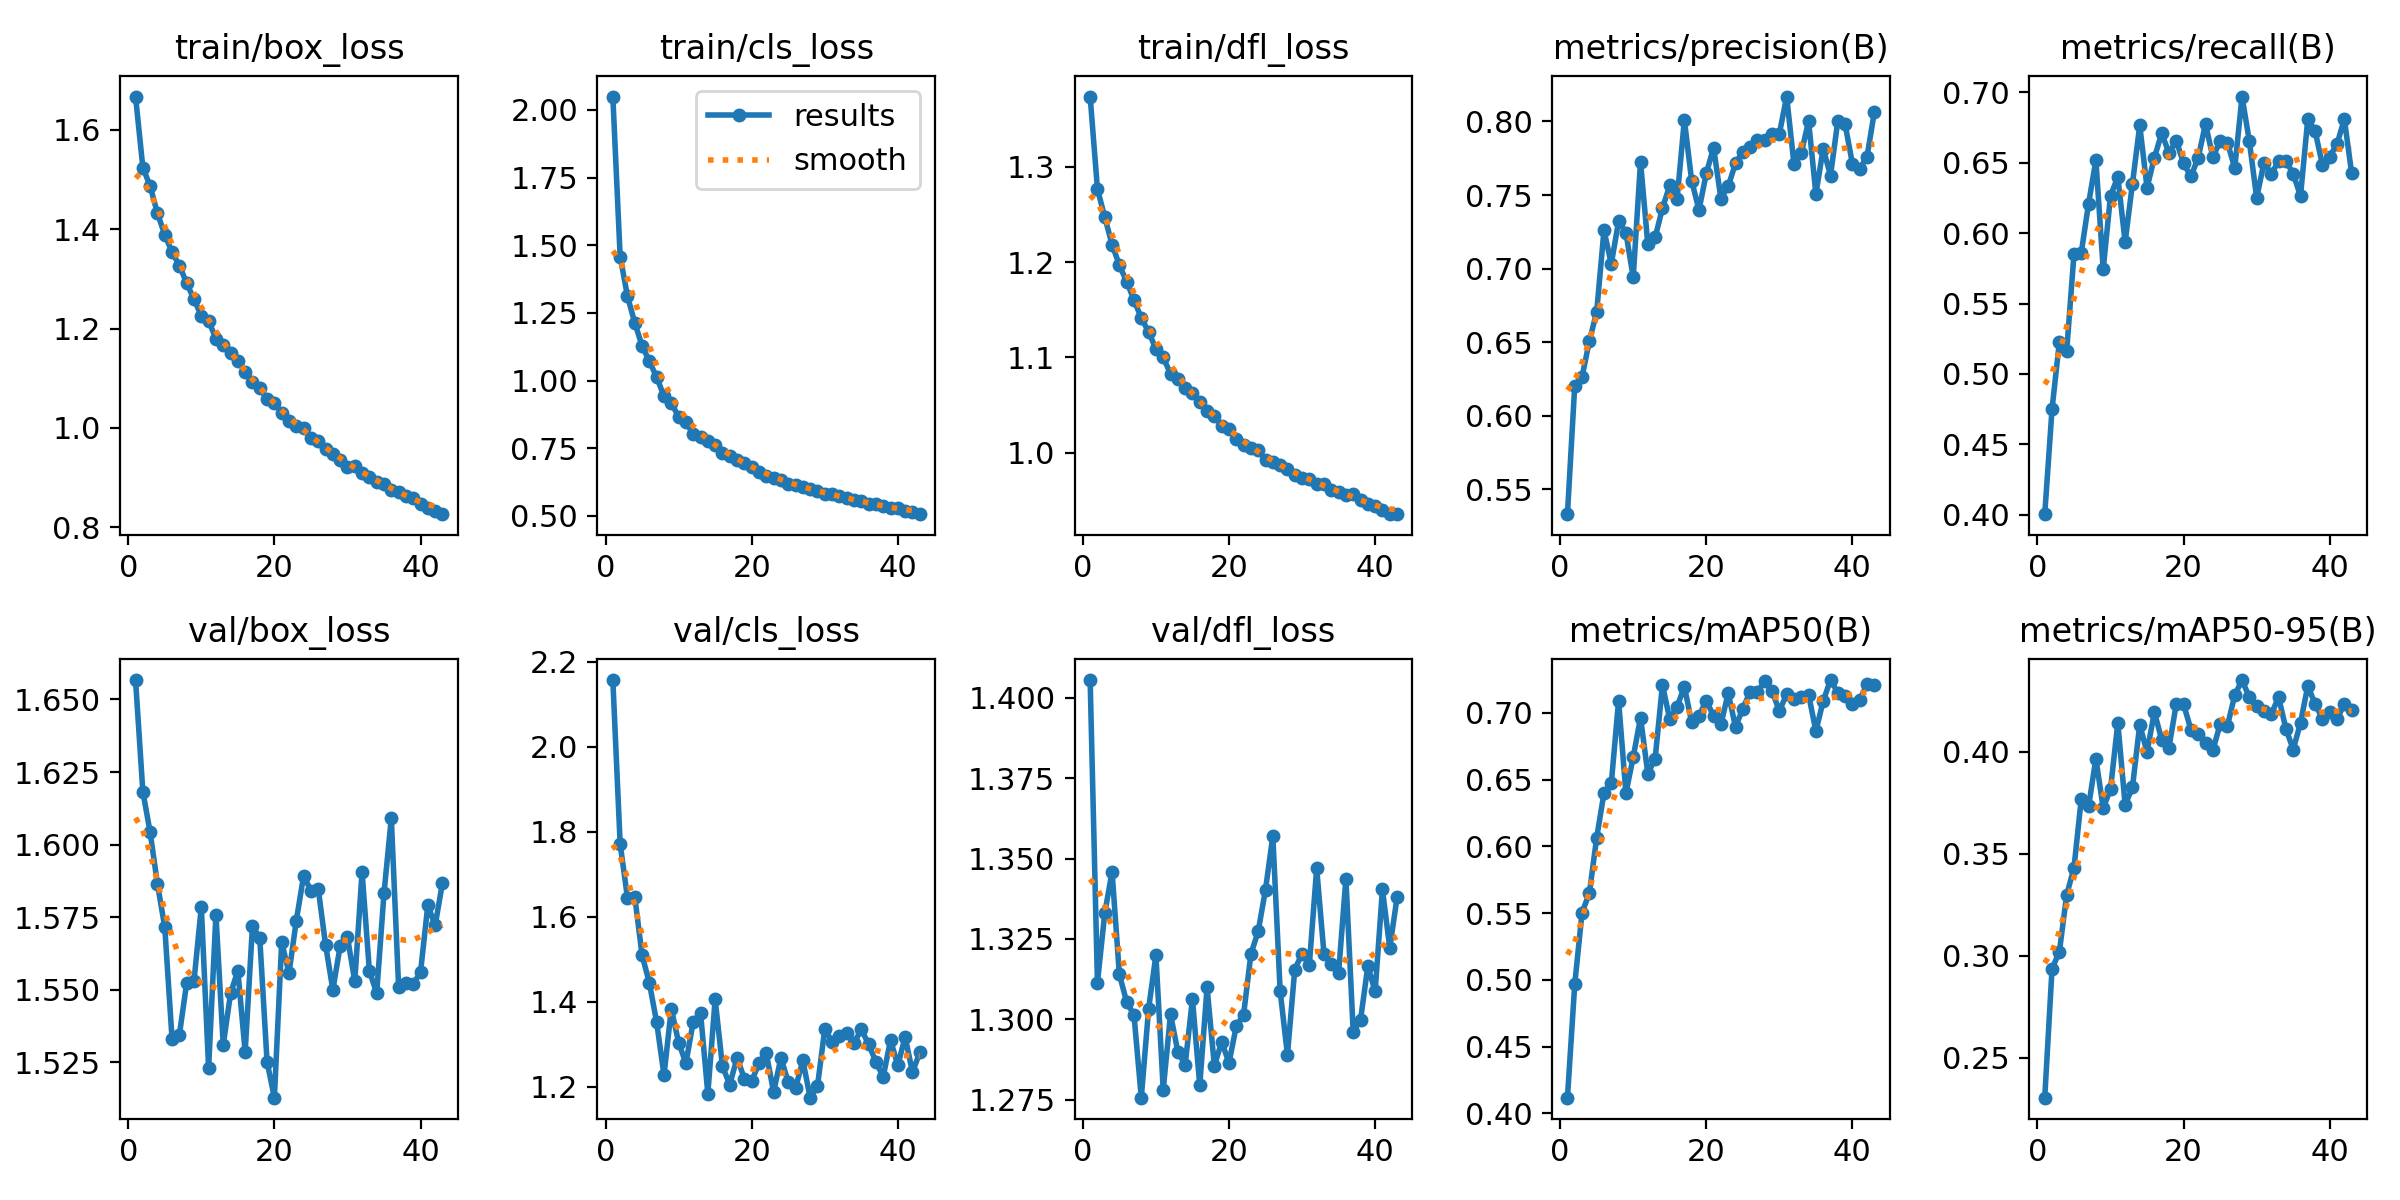

Values plotted in this chart, from the file beside it:
epoch, time, train/box_loss, train/cls_loss, train/dfl_loss, metrics/precision(B), metrics/recall(B), metrics/mAP50(B), metrics/mAP50-95(B), val/box_loss, val/cls_loss, val/dfl_loss, lr/pg0, lr/pg1, lr/pg2
1, 22.18, 1.667, 2.049, 1.374, 0.5331, 0.4003, 0.4117, 0.2304, 1.657, 2.157, 1.405, 0.06698, 0.0001659, 0.0001659
2, 42.64, 1.524, 1.458, 1.277, 0.6206, 0.4751, 0.4968, 0.2937, 1.618, 1.771, 1.311, 0.03381, 0.0003293, 0.0003293
3, 63.44, 1.487, 1.312, 1.247, 0.6264, 0.5226, 0.5504, 0.3019, 1.604, 1.645, 1.333, 0.0006382, 0.0004894, 0.0004894
4, 84.01, 1.432, 1.214, 1.218, 0.6508, 0.5161, 0.565, 0.3298, 1.586, 1.647, 1.346, 0.0004852, 0.0004852, 0.0004852
5, 104.3, 1.389, 1.128, 1.197, 0.6705, 0.5851, 0.6065, 0.3432, 1.572, 1.51, 1.314, 0.0004802, 0.0004802, 0.0004802
6, 124.8, 1.354, 1.071, 1.179, 0.726, 0.5862, 0.6401, 0.377, 1.533, 1.444, 1.305, 0.0004752, 0.0004752, 0.0004752
7, 145.1, 1.327, 1.012, 1.16, 0.7032, 0.621, 0.6472, 0.3733, 1.534, 1.351, 1.301, 0.0004703, 0.0004703, 0.0004703
8, 165.6, 1.291, 0.9425, 1.141, 0.7322, 0.6519, 0.7092, 0.3967, 1.552, 1.227, 1.276, 0.0004654, 0.0004654, 0.0004654
9, 185.8, 1.259, 0.9176, 1.127, 0.7246, 0.5743, 0.6398, 0.3725, 1.553, 1.383, 1.303, 0.0004604, 0.0004604, 0.0004604
10, 206.1, 1.226, 0.8654, 1.109, 0.6941, 0.6266, 0.6669, 0.3817, 1.578, 1.304, 1.32, 0.0004554, 0.0004554, 0.0004554
11, 226.3, 1.216, 0.8452, 1.1, 0.7726, 0.6401, 0.6965, 0.4143, 1.523, 1.255, 1.278, 0.0004505, 0.0004505, 0.0004505
12, 246.9, 1.18, 0.8032, 1.083, 0.7165, 0.5937, 0.6546, 0.374, 1.576, 1.353, 1.302, 0.0004456, 0.0004456, 0.0004456
13, 267.1, 1.166, 0.7916, 1.077, 0.7212, 0.635, 0.6657, 0.3826, 1.531, 1.374, 1.29, 0.0004406, 0.0004406, 0.0004406
14, 287.3, 1.15, 0.7774, 1.068, 0.741, 0.6766, 0.721, 0.4134, 1.549, 1.184, 1.286, 0.0004356, 0.0004356, 0.0004356
15, 307.5, 1.136, 0.7604, 1.062, 0.7566, 0.6324, 0.6953, 0.3998, 1.557, 1.406, 1.306, 0.0004307, 0.0004307, 0.0004307
16, 327.8, 1.113, 0.7336, 1.053, 0.7471, 0.6536, 0.7046, 0.4196, 1.528, 1.248, 1.28, 0.0004258, 0.0004258, 0.0004258
17, 348.2, 1.092, 0.7204, 1.044, 0.801, 0.6709, 0.7198, 0.4061, 1.572, 1.205, 1.31, 0.0004208, 0.0004208, 0.0004208
18, 368.3, 1.08, 0.7076, 1.038, 0.7597, 0.6571, 0.693, 0.4022, 1.568, 1.268, 1.286, 0.0004158, 0.0004158, 0.0004158
19, 388.3, 1.058, 0.6955, 1.028, 0.7399, 0.6657, 0.6979, 0.4236, 1.525, 1.219, 1.293, 0.0004109, 0.0004109, 0.0004109
20, 409, 1.05, 0.6802, 1.024, 0.7647, 0.6495, 0.7093, 0.4234, 1.513, 1.213, 1.287, 0.0004059, 0.0004059, 0.0004059
21, 429.4, 1.031, 0.6633, 1.015, 0.7823, 0.6404, 0.6978, 0.411, 1.566, 1.256, 1.298, 0.000401, 0.000401, 0.000401
22, 449.3, 1.014, 0.6471, 1.008, 0.7476, 0.6536, 0.6915, 0.409, 1.556, 1.278, 1.301, 0.0003961, 0.0003961, 0.0003961
23, 469.4, 1.004, 0.6416, 1.005, 0.7559, 0.6777, 0.7149, 0.4045, 1.574, 1.188, 1.32, 0.0003911, 0.0003911, 0.0003911
24, 489.6, 0.999, 0.6312, 1.002, 0.7716, 0.6541, 0.6896, 0.4008, 1.589, 1.268, 1.327, 0.0003861, 0.0003861, 0.0003861
25, 509.9, 0.979, 0.6171, 0.9923, 0.7795, 0.6653, 0.7033, 0.4135, 1.584, 1.211, 1.34, 0.0003812, 0.0003812, 0.0003812
26, 530.2, 0.9732, 0.6159, 0.9898, 0.7827, 0.6644, 0.7158, 0.4128, 1.585, 1.196, 1.357, 0.0003763, 0.0003763, 0.0003763
27, 550.5, 0.9585, 0.6073, 0.9869, 0.7876, 0.6463, 0.7158, 0.4279, 1.565, 1.262, 1.309, 0.0003713, 0.0003713, 0.0003713
28, 571.3, 0.9483, 0.5979, 0.9825, 0.7875, 0.6971, 0.7239, 0.4353, 1.55, 1.174, 1.289, 0.0003663, 0.0003663, 0.0003663
29, 591.7, 0.9355, 0.591, 0.9763, 0.7917, 0.6653, 0.7164, 0.4268, 1.565, 1.201, 1.316, 0.0003614, 0.0003614, 0.0003614
30, 612.2, 0.9207, 0.5796, 0.9735, 0.7916, 0.6251, 0.7015, 0.4226, 1.568, 1.335, 1.32, 0.0003565, 0.0003565, 0.0003565
31, 633.1, 0.9227, 0.5811, 0.9721, 0.8169, 0.65, 0.7142, 0.4202, 1.553, 1.306, 1.317, 0.0003515, 0.0003515, 0.0003515
32, 653.1, 0.9099, 0.5733, 0.9675, 0.771, 0.6421, 0.7104, 0.4185, 1.591, 1.32, 1.347, 0.0003465, 0.0003465, 0.0003465
33, 673.4, 0.9018, 0.5654, 0.9668, 0.7785, 0.6511, 0.712, 0.4269, 1.556, 1.326, 1.32, 0.0003416, 0.0003416, 0.0003416
34, 694.1, 0.8908, 0.5577, 0.9609, 0.8003, 0.6514, 0.7137, 0.4114, 1.549, 1.303, 1.317, 0.0003367, 0.0003367, 0.0003367
35, 714.4, 0.8875, 0.5556, 0.9589, 0.7507, 0.6422, 0.6865, 0.4012, 1.583, 1.335, 1.314, 0.0003317, 0.0003317, 0.0003317
36, 734.6, 0.8759, 0.5434, 0.955, 0.7816, 0.6264, 0.7091, 0.4143, 1.609, 1.3, 1.344, 0.0003268, 0.0003268, 0.0003268
37, 754.7, 0.8702, 0.5452, 0.9568, 0.7633, 0.6812, 0.7247, 0.4325, 1.551, 1.258, 1.296, 0.0003218, 0.0003218, 0.0003218
38, 775.3, 0.8637, 0.5366, 0.9507, 0.8004, 0.6725, 0.7153, 0.4235, 1.552, 1.224, 1.3, 0.0003168, 0.0003168, 0.0003168
39, 795.2, 0.8579, 0.5288, 0.9458, 0.798, 0.6485, 0.7129, 0.4163, 1.552, 1.31, 1.317, 0.0003119, 0.0003119, 0.0003119
40, 815.8, 0.8473, 0.5275, 0.9435, 0.7712, 0.6544, 0.7067, 0.4198, 1.556, 1.25, 1.309, 0.000307, 0.000307, 0.000307
41, 835.5, 0.8387, 0.5191, 0.94, 0.7678, 0.6634, 0.7097, 0.416, 1.579, 1.318, 1.34, 0.000302, 0.000302, 0.000302
42, 855.7, 0.833, 0.5137, 0.9354, 0.7761, 0.681, 0.7219, 0.4238, 1.572, 1.234, 1.322, 0.000297, 0.000297, 0.000297
43, 876, 0.8263, 0.5063, 0.9355, 0.8065, 0.6425, 0.7211, 0.4204, 1.587, 1.281, 1.338, 0.0002921, 0.0002921, 0.0002921
